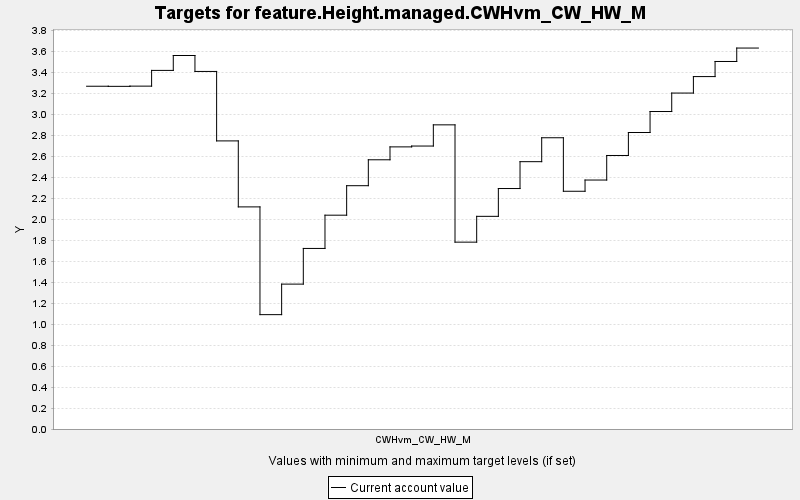

The data file committed next to this chart (first rows):
TARGET, PERIOD, YEAR, PERIODWIDTH, MINIMUM, MAXIMUM, MINWEIGHT, MAXWEIGHT, CURRENT, SUMMARY
feature.Height.managed.CWHvm_CW_HW_M, 0, 0, 10.0, 0.0, 10000, 1.0, 1.0, 3.267, 0.0
feature.Height.managed.CWHvm_CW_HW_M, 1, 10, 10.0, 0.0, 10000, 1.0, 1.0, 3.266, 0.0
feature.Height.managed.CWHvm_CW_HW_M, 2, 20, 10.0, 0.0, 10000, 1.0, 1.0, 3.268, 0.0
feature.Height.managed.CWHvm_CW_HW_M, 3, 30, 10.0, 0.0, 10000, 1.0, 1.0, 3.418, 0.0
feature.Height.managed.CWHvm_CW_HW_M, 4, 40, 10.0, 0.0, 10000, 1.0, 1.0, 3.56, 0.0
feature.Height.managed.CWHvm_CW_HW_M, 5, 50, 10.0, 0.0, 10000, 1.0, 1.0, 3.408, 0.0
feature.Height.managed.CWHvm_CW_HW_M, 6, 60, 10.0, 0.0, 10000, 1.0, 1.0, 2.746, 0.0
feature.Height.managed.CWHvm_CW_HW_M, 7, 70, 10.0, 0.0, 10000, 1.0, 1.0, 2.117, 0.0
feature.Height.managed.CWHvm_CW_HW_M, 8, 80, 10.0, 0.0, 10000, 1.0, 1.0, 1.09, 0.0
feature.Height.managed.CWHvm_CW_HW_M, 9, 90, 10.0, 0.0, 10000, 1.0, 1.0, 1.381, 0.0
feature.Height.managed.CWHvm_CW_HW_M, 10, 100, 10.0, 0.0, 10000, 1.0, 1.0, 1.721, 0.0
feature.Height.managed.CWHvm_CW_HW_M, 11, 110, 10.0, 0.0, 10000, 1.0, 1.0, 2.038, 0.0
feature.Height.managed.CWHvm_CW_HW_M, 12, 120, 10.0, 0.0, 10000, 1.0, 1.0, 2.319, 0.0
feature.Height.managed.CWHvm_CW_HW_M, 13, 130, 10.0, 0.0, 10000, 1.0, 1.0, 2.566, 0.0
feature.Height.managed.CWHvm_CW_HW_M, 14, 140, 10.0, 0.0, 10000, 1.0, 1.0, 2.689, 0.0
feature.Height.managed.CWHvm_CW_HW_M, 15, 150, 10.0, 0.0, 10000, 1.0, 1.0, 2.697, 0.0
feature.Height.managed.CWHvm_CW_HW_M, 16, 160, 10.0, 0.0, 10000, 1.0, 1.0, 2.899, 0.0
feature.Height.managed.CWHvm_CW_HW_M, 17, 170, 10.0, 0.0, 10000, 1.0, 1.0, 1.781, 0.0
feature.Height.managed.CWHvm_CW_HW_M, 18, 180, 10.0, 0.0, 10000, 1.0, 1.0, 2.027, 0.0
feature.Height.managed.CWHvm_CW_HW_M, 19, 190, 10.0, 0.0, 10000, 1.0, 1.0, 2.292, 0.0
feature.Height.managed.CWHvm_CW_HW_M, 20, 200, 10.0, 0.0, 10000, 1.0, 1.0, 2.548, 0.0
feature.Height.managed.CWHvm_CW_HW_M, 21, 210, 10.0, 0.0, 10000, 1.0, 1.0, 2.776, 0.0
feature.Height.managed.CWHvm_CW_HW_M, 22, 220, 10.0, 0.0, 10000, 1.0, 1.0, 2.266, 0.0
feature.Height.managed.CWHvm_CW_HW_M, 23, 230, 10.0, 0.0, 10000, 1.0, 1.0, 2.373, 0.0
feature.Height.managed.CWHvm_CW_HW_M, 24, 240, 10.0, 0.0, 10000, 1.0, 1.0, 2.607, 0.0
feature.Height.managed.CWHvm_CW_HW_M, 25, 250, 10.0, 0.0, 10000, 1.0, 1.0, 2.826, 0.0
feature.Height.managed.CWHvm_CW_HW_M, 26, 260, 10.0, 0.0, 10000, 1.0, 1.0, 3.026, 0.0
feature.Height.managed.CWHvm_CW_HW_M, 27, 270, 10.0, 0.0, 10000, 1.0, 1.0, 3.202, 0.0
feature.Height.managed.CWHvm_CW_HW_M, 28, 280, 10.0, 0.0, 10000, 1.0, 1.0, 3.359, 0.0
feature.Height.managed.CWHvm_CW_HW_M, 29, 290, 10.0, 0.0, 10000, 1.0, 1.0, 3.503, 0.0
feature.Height.managed.CWHvm_CW_HW_M, 30, 300, 10.0, 0.0, 10000, 1.0, 1.0, 3.631, 0.0
